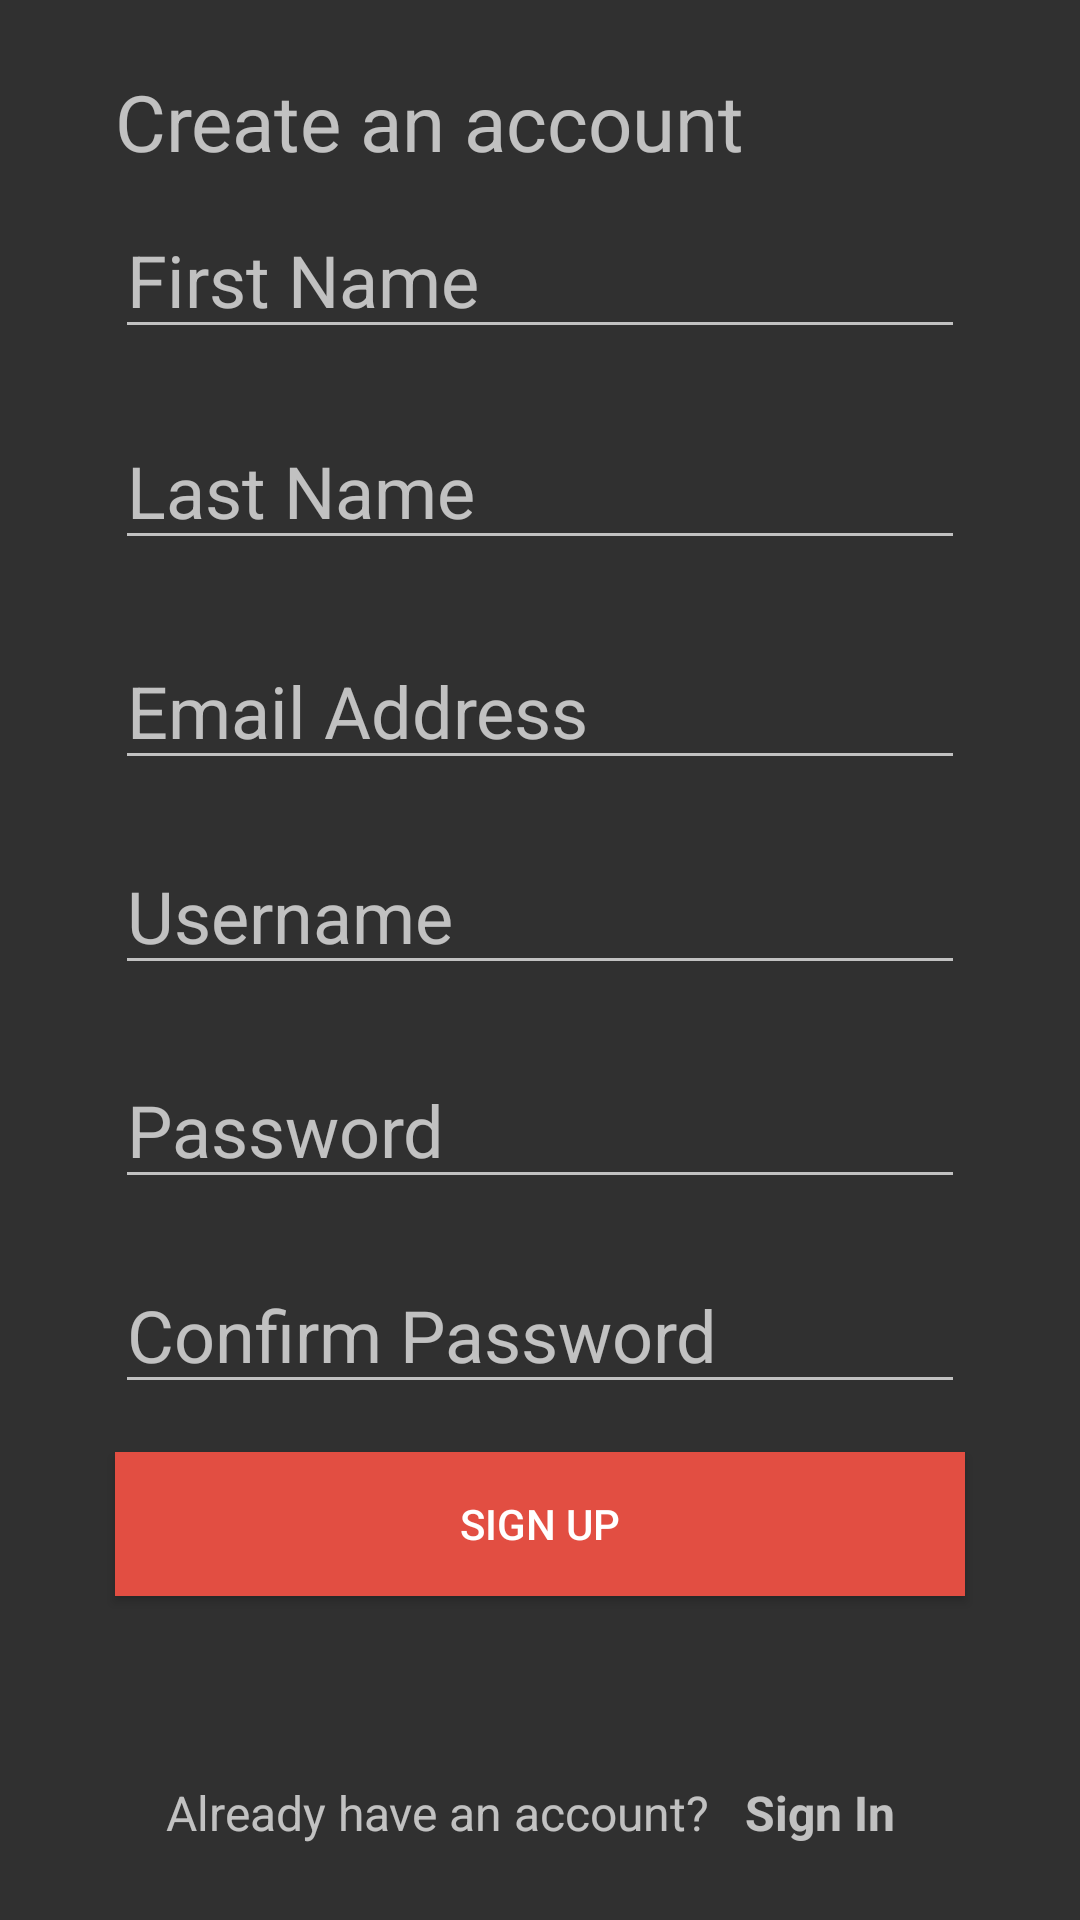

Android layout source for this screen:
<!-- AndroidManifest.xml: application theme AppTheme -->
<!-- res/layout/activity_register_page.xml -->
<?xml version="1.0" encoding="utf-8"?>
<RelativeLayout xmlns:android="http://schemas.android.com/apk/res/android"
    android:layout_width="match_parent"
    android:layout_height="match_parent">


    <EditText
        android:layout_width="wrap_content"
        android:layout_height="wrap_content"
        android:inputType="textPersonName"
        android:hint="Last Name"
        android:ems="10"
        android:id="@+id/lastName"
        android:textColor="@android:color/darker_gray"
        android:outlineProvider="background"
        android:textSize="24sp"
        android:layout_marginTop="21dp"
        android:layout_below="@+id/firstName"
        android:layout_alignStart="@+id/firstName" />

    <EditText
        android:layout_width="wrap_content"
        android:layout_height="wrap_content"
        android:inputType="textPersonName"
        android:hint="Email Address"
        android:ems="10"
        android:id="@+id/emailAddress"
        android:textColor="@android:color/darker_gray"
        android:outlineProvider="background"
        android:textSize="24sp"
        android:layout_marginTop="24dp"
        android:layout_below="@+id/lastName"
        android:layout_alignStart="@+id/lastName" />

    <EditText
        android:layout_width="wrap_content"
        android:layout_height="wrap_content"
        android:inputType="textPersonName"
        android:hint="Username"
        android:ems="10"
        android:id="@+id/username"
        android:textColor="@android:color/darker_gray"
        android:outlineProvider="background"
        android:textSize="24sp"
        android:layout_below="@+id/emailAddress"
        android:layout_alignStart="@+id/emailAddress"
        android:layout_marginTop="19dp" />

    <EditText
        android:layout_width="wrap_content"
        android:layout_height="wrap_content"
        android:inputType="textPersonName"
        android:hint="Password"
        android:ems="10"
        android:id="@+id/password"
        android:textColor="@android:color/darker_gray"
        android:outlineProvider="background"
        android:textSize="24sp"
        android:layout_marginTop="22dp"
        android:layout_below="@+id/username"
        android:layout_alignStart="@+id/username" />

    <EditText
        android:layout_width="wrap_content"
        android:layout_height="wrap_content"
        android:inputType="textPersonName"
        android:hint="Confirm Password"
        android:ems="10"
        android:id="@+id/confirm"
        android:textColor="@android:color/darker_gray"
        android:outlineProvider="background"
        android:textSize="24sp"
        android:layout_marginTop="19dp"
        android:layout_below="@+id/password"
        android:layout_alignStart="@+id/password" />

    <Button
        android:text="Sign Up"
        android:layout_width="wrap_content"
        android:layout_height="wrap_content"
        android:layout_marginTop="16dp"
        android:id="@+id/signup"
        android:background="#E24E42"
        android:layout_below="@+id/confirm"
        android:layout_alignStart="@+id/confirm"
        android:layout_alignEnd="@+id/confirm"
        android:onClick="submit_signup"/>

    <TextView
        android:text="Already have an account?"
        android:layout_width="wrap_content"
        android:layout_height="wrap_content"
        android:id="@+id/haveaccount"
        android:textSize="16sp"
        android:layout_marginBottom="25dp"
        android:layout_alignParentBottom="true"
        android:layout_alignEnd="@+id/titlex"
        android:layout_marginEnd="12dp" />

    <TextView
        android:text="Sign In"
        android:layout_width="wrap_content"
        android:layout_height="wrap_content"
        android:id="@+id/signin"
        android:textSize="16sp"
        android:layout_alignBaseline="@+id/haveaccount"
        android:layout_alignBottom="@+id/haveaccount"
        android:layout_toEndOf="@+id/haveaccount"
        android:textStyle="normal|bold" />

    <EditText
        android:layout_width="wrap_content"
        android:layout_height="wrap_content"
        android:inputType="textPersonName"
        android:hint="First Name"
        android:ems="10"
        android:id="@+id/firstName"
        android:textColor="@android:color/darker_gray"
        android:outlineProvider="background"
        android:textSize="24sp"
        android:layout_marginTop="44dp"
        android:layout_alignTop="@+id/titlex"
        android:layout_centerHorizontal="true" />

    <TextView
        android:text="Create an account"
        android:layout_width="wrap_content"
        android:layout_height="wrap_content"
        android:id="@+id/titlex"
        android:textSize="26sp"
        android:background="@android:color/transparent"
        android:layout_marginTop="23dp"
        android:layout_alignParentTop="true"
        android:layout_alignStart="@+id/firstName" />

</RelativeLayout>
<!-- resources referenced by this layout -->
<resources>
  <style name="AppTheme" parent="Theme.AppCompat.NoActionBar">
          
          <item name="colorPrimary">@color/colorPrimary</item>
          <item name="colorPrimaryDark">@color/colorPrimaryDark</item>
          <item name="colorAccent">@color/colorAccent</item>
          <item name="android:colorBackground">@color/background_material_dark</item>
      </style>
  <color name="colorPrimary">#3f51b5</color>
  <color name="colorPrimaryDark">#303F9F</color>
  <color name="colorAccent">#FF4081</color>
</resources>
